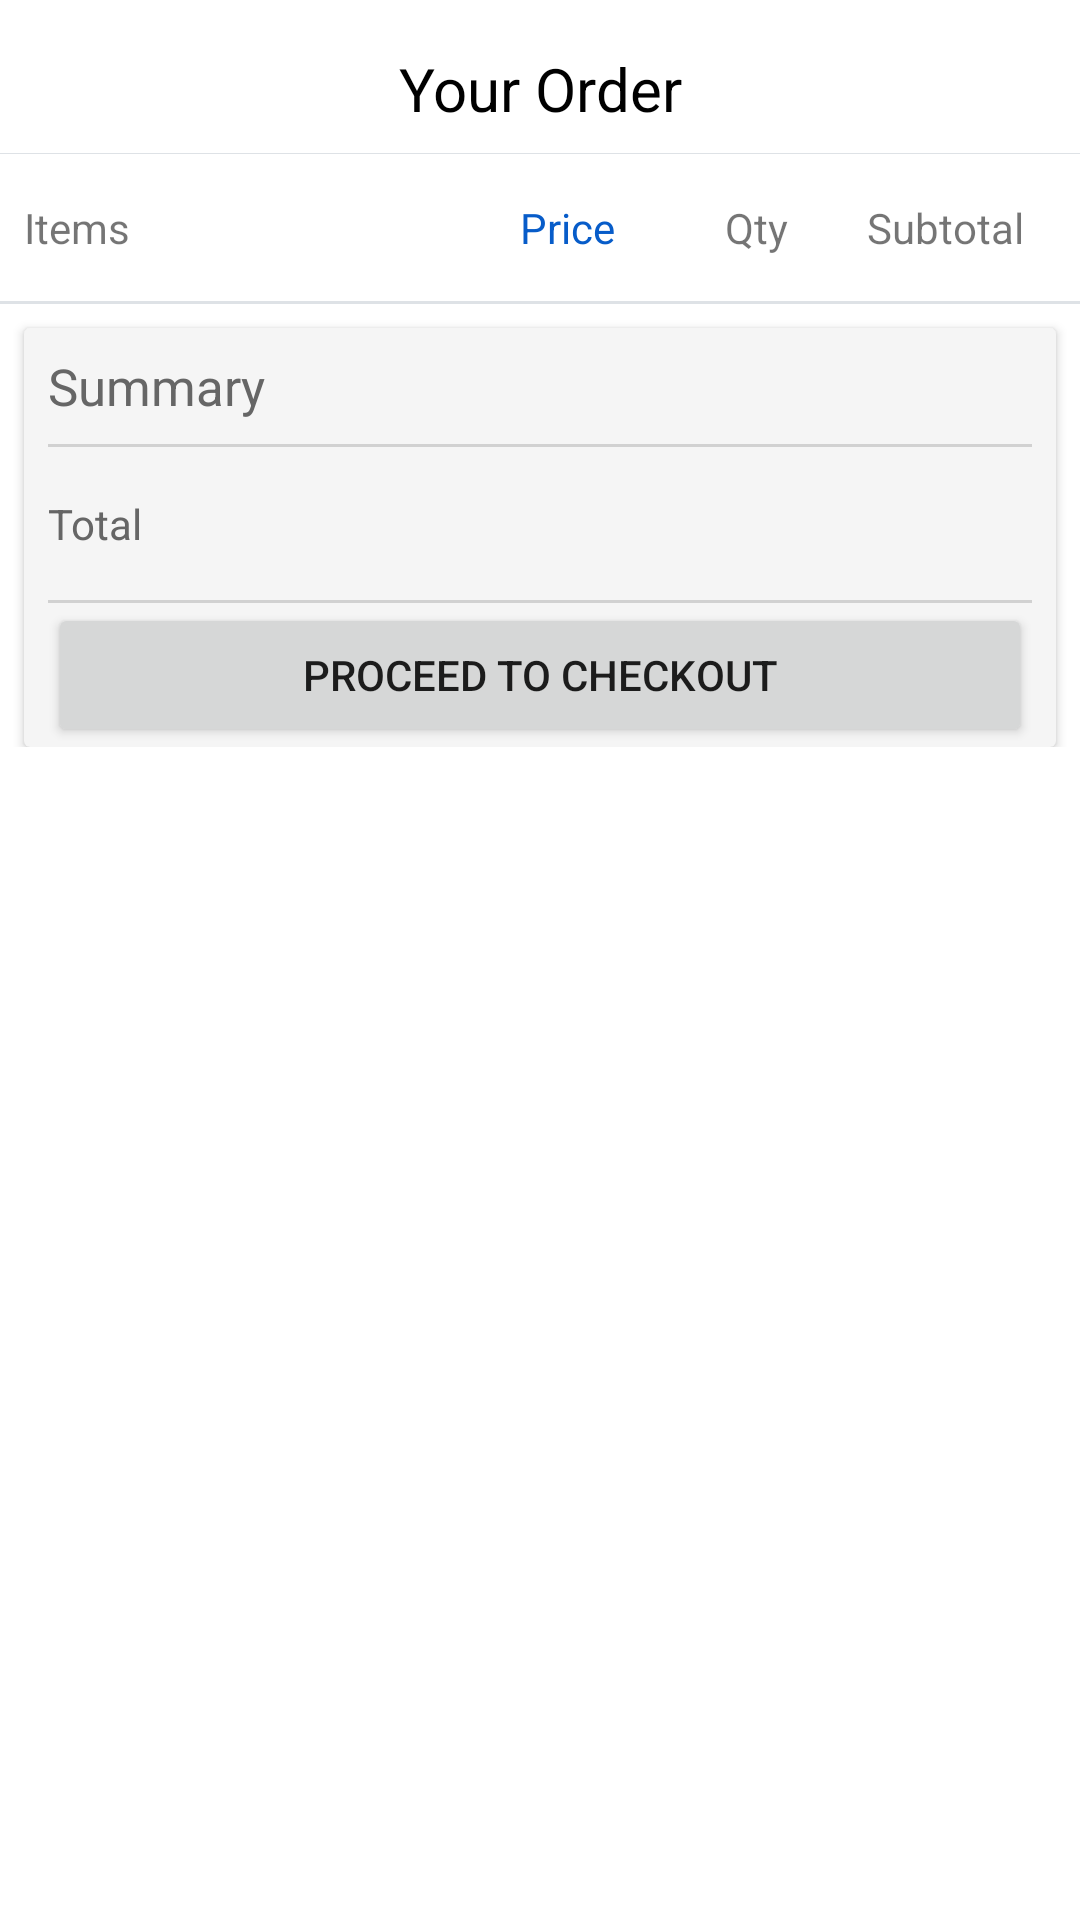

This screen was rendered from an Android layout file. Write that file and the resources it references.
<!-- AndroidManifest.xml: application theme Theme.DonateNowApp -->
<!-- res/layout/activity_cart.xml -->
<?xml version="1.0" encoding="utf-8"?>
<androidx.constraintlayout.widget.ConstraintLayout xmlns:android="http://schemas.android.com/apk/res/android"
    xmlns:app="http://schemas.android.com/apk/res-auto"
    xmlns:tools="http://schemas.android.com/tools"
    android:layout_width="match_parent"
    android:layout_height="match_parent"
    tools:context=".Activities.CartActivity">
    <ImageView
        android:layout_width="match_parent"
        android:layout_height="wrap_content"
        android:src="@mipmap/cart"
        android:visibility="gone"
        android:id="@+id/imageView"
        android:scaleType="centerCrop"
        app:layout_constraintBottom_toBottomOf="parent"
        app:layout_constraintEnd_toEndOf="parent"
        app:layout_constraintHorizontal_bias="0.573"
        app:layout_constraintStart_toStartOf="parent"
        app:layout_constraintTop_toTopOf="parent"
        app:layout_constraintVertical_bias="0.0" />
    <androidx.core.widget.NestedScrollView
        android:layout_width="match_parent"
        android:layout_height="match_parent"
        android:layout_marginStart="0dp"
        android:visibility="visible"
        android:layout_marginTop="8dp"
        android:id="@+id/nested"
        android:layout_marginEnd="0dp"
        android:layout_marginBottom="10dp"
        app:layout_constraintBottom_toBottomOf="parent"
        app:layout_constraintEnd_toEndOf="parent"
        app:layout_constraintStart_toStartOf="parent"
        app:layout_constraintTop_toTopOf="parent">
        <androidx.constraintlayout.widget.ConstraintLayout
            android:layout_width="match_parent"
            android:layout_height="match_parent">

            <TextView
                android:id="@+id/textView13"
                android:layout_width="match_parent"
                android:layout_height="wrap_content"
                android:layout_marginStart="8dp"
                android:layout_marginTop="8dp"
                android:layout_marginEnd="8dp"
                android:gravity="center"
                android:text="Your Order"
                android:textColor="#000"
                android:textSize="20dp"
                app:layout_constraintEnd_toEndOf="parent"
                app:layout_constraintStart_toStartOf="parent"
                app:layout_constraintTop_toTopOf="parent" />

            <View
                android:id="@+id/view"
                android:layout_width="match_parent"
                android:layout_height="0.2dp"
                android:layout_marginTop="8dp"
                android:background="#DEE2E6"
                app:layout_constraintEnd_toEndOf="parent"
                app:layout_constraintHorizontal_bias="0.0"
                app:layout_constraintStart_toStartOf="parent"
                app:layout_constraintTop_toBottomOf="@+id/textView13" />

            <LinearLayout
                android:id="@+id/linearLayout4"
                android:layout_width="match_parent"
                android:layout_height="wrap_content"
                android:layout_marginTop="15dp"
                android:orientation="horizontal"
                android:weightSum="4"
                app:layout_constraintEnd_toEndOf="parent"
                app:layout_constraintStart_toStartOf="parent"
                app:layout_constraintTop_toBottomOf="@+id/view">

                <TextView
                    android:layout_width="match_parent"
                    android:layout_height="wrap_content"
                    android:layout_weight="0.8"
                    android:layout_marginLeft="8dp"
                    android:text="Items" />

                <TextView
                    android:layout_width="match_parent"
                    android:layout_height="wrap_content"
                    android:layout_weight="1"
                    android:layout_gravity="center"
                    android:gravity="center"
                    android:textColor="#075CC9"
                    android:text="Price" />

                <TextView
                    android:layout_width="match_parent"
                    android:layout_height="wrap_content"
                    android:layout_weight="1.2"
                    android:layout_gravity="center"
                    android:gravity="center"
                    android:text="Qty" />

                <TextView
                    android:layout_width="match_parent"
                    android:layout_height="wrap_content"
                    android:layout_weight="1"
                    android:layout_gravity="center"
                    android:gravity="center"
                    android:text="Subtotal" />
            </LinearLayout>

            <View
                android:id="@+id/view2"
                android:layout_width="match_parent"
                android:layout_height="1dp"
                android:layout_marginTop="15dp"
                android:background="#DEE2E6"
                app:layout_constraintEnd_toEndOf="parent"
                app:layout_constraintStart_toStartOf="parent"
                app:layout_constraintTop_toBottomOf="@+id/linearLayout4" />

            <androidx.recyclerview.widget.RecyclerView
                android:layout_width="match_parent"
                android:layout_height="wrap_content"
                android:id="@+id/gujranwala_recycler_view"
                android:layout_marginStart="0dp"
                android:layout_marginEnd="0dp"
                app:layout_constraintEnd_toEndOf="parent"
                app:layout_constraintStart_toStartOf="parent"
                app:layout_constraintTop_toBottomOf="@+id/view2" />

            <androidx.cardview.widget.CardView
                android:layout_width="match_parent"
                android:layout_height="wrap_content"

                android:layout_marginStart="8dp"
                android:layout_marginTop="8dp"
                android:layout_marginEnd="8dp"
                app:cardBackgroundColor="#F5F5F5"
                app:layout_constraintTop_toBottomOf="@+id/gujranwala_recycler_view">

                <LinearLayout
                    android:layout_width="match_parent"
                    android:layout_height="wrap_content"
                    android:orientation="vertical">
                    <TextView
                        android:layout_width="match_parent"
                        android:textColor="#666666"
                        android:layout_margin="8dp"
                        android:textSize="17dp"
                        android:layout_height="wrap_content"
                        android:text="Summary" />


                    <View
                        android:layout_width="match_parent"
                        android:background="#D1D1D1"
                        android:layout_marginLeft="8dp"
                        android:layout_marginRight="8dp"
                        android:layout_height="1dp"/>


                    <LinearLayout
                        android:layout_width="match_parent"
                        android:orientation="horizontal"
                        android:layout_marginLeft="8dp"
                        android:layout_marginRight="8dp"
                        android:layout_marginTop="16dp"
                        android:layout_marginBottom="16dp"
                        android:layout_weight="2"
                        android:layout_height="wrap_content">
                        <TextView
                            android:layout_width="match_parent"
                            android:layout_weight="1"

                            android:textColor="#666666"
                            android:text="Total"
                            android:layout_height="wrap_content" />
                        <TextView
                            android:layout_width="match_parent"
                            android:textColor="#075CC9"
                            android:text=""
                            android:id="@+id/txttotal"
                            android:layout_gravity="right"
                            android:gravity="right"
                            android:layout_weight="1"
                            android:layout_height="wrap_content" />
                    </LinearLayout>
                    <View
                        android:layout_width="match_parent"
                        android:background="#D1D1D1"
                        android:layout_marginLeft="8dp"
                        android:layout_marginRight="8dp"
                        android:layout_height="1dp"/>

                    <Button
                        android:layout_width="match_parent"
                        android:layout_marginLeft="8dp"
                        android:id="@+id/btnok"
                        android:layout_marginRight="8dp"
                        android:layout_height="wrap_content"
                        android:text="Proceed To CheckOut"/>
                </LinearLayout>
            </androidx.cardview.widget.CardView>

        </androidx.constraintlayout.widget.ConstraintLayout>
    </androidx.core.widget.NestedScrollView>
</androidx.constraintlayout.widget.ConstraintLayout>
<!-- resources referenced by this layout -->
<resources>
  <style name="Theme.DonateNowApp" parent="Theme.MaterialComponents.DayNight.DarkActionBar">
          
          <item name="colorPrimary">@color/purple_500</item>
          <item name="colorPrimaryVariant">@color/purple_700</item>
          <item name="colorOnPrimary">@color/white</item>
          
          <item name="colorSecondary">@color/teal_200</item>
          <item name="colorSecondaryVariant">@color/teal_700</item>
          <item name="colorOnSecondary">@color/black</item>
          
          <item name="android:statusBarColor" tools:targetApi="l">?attr/colorPrimaryVariant</item>
          
      </style>
  <color name="purple_500">#4DA3DF</color>
  <color name="purple_700">#4DA3DF</color>
  <color name="white">#FFFFFFFF</color>
  <color name="teal_200">#FFBD59</color>
  <color name="teal_700">#4DA3DF</color>
  <color name="black">#FF000000</color>
</resources>
